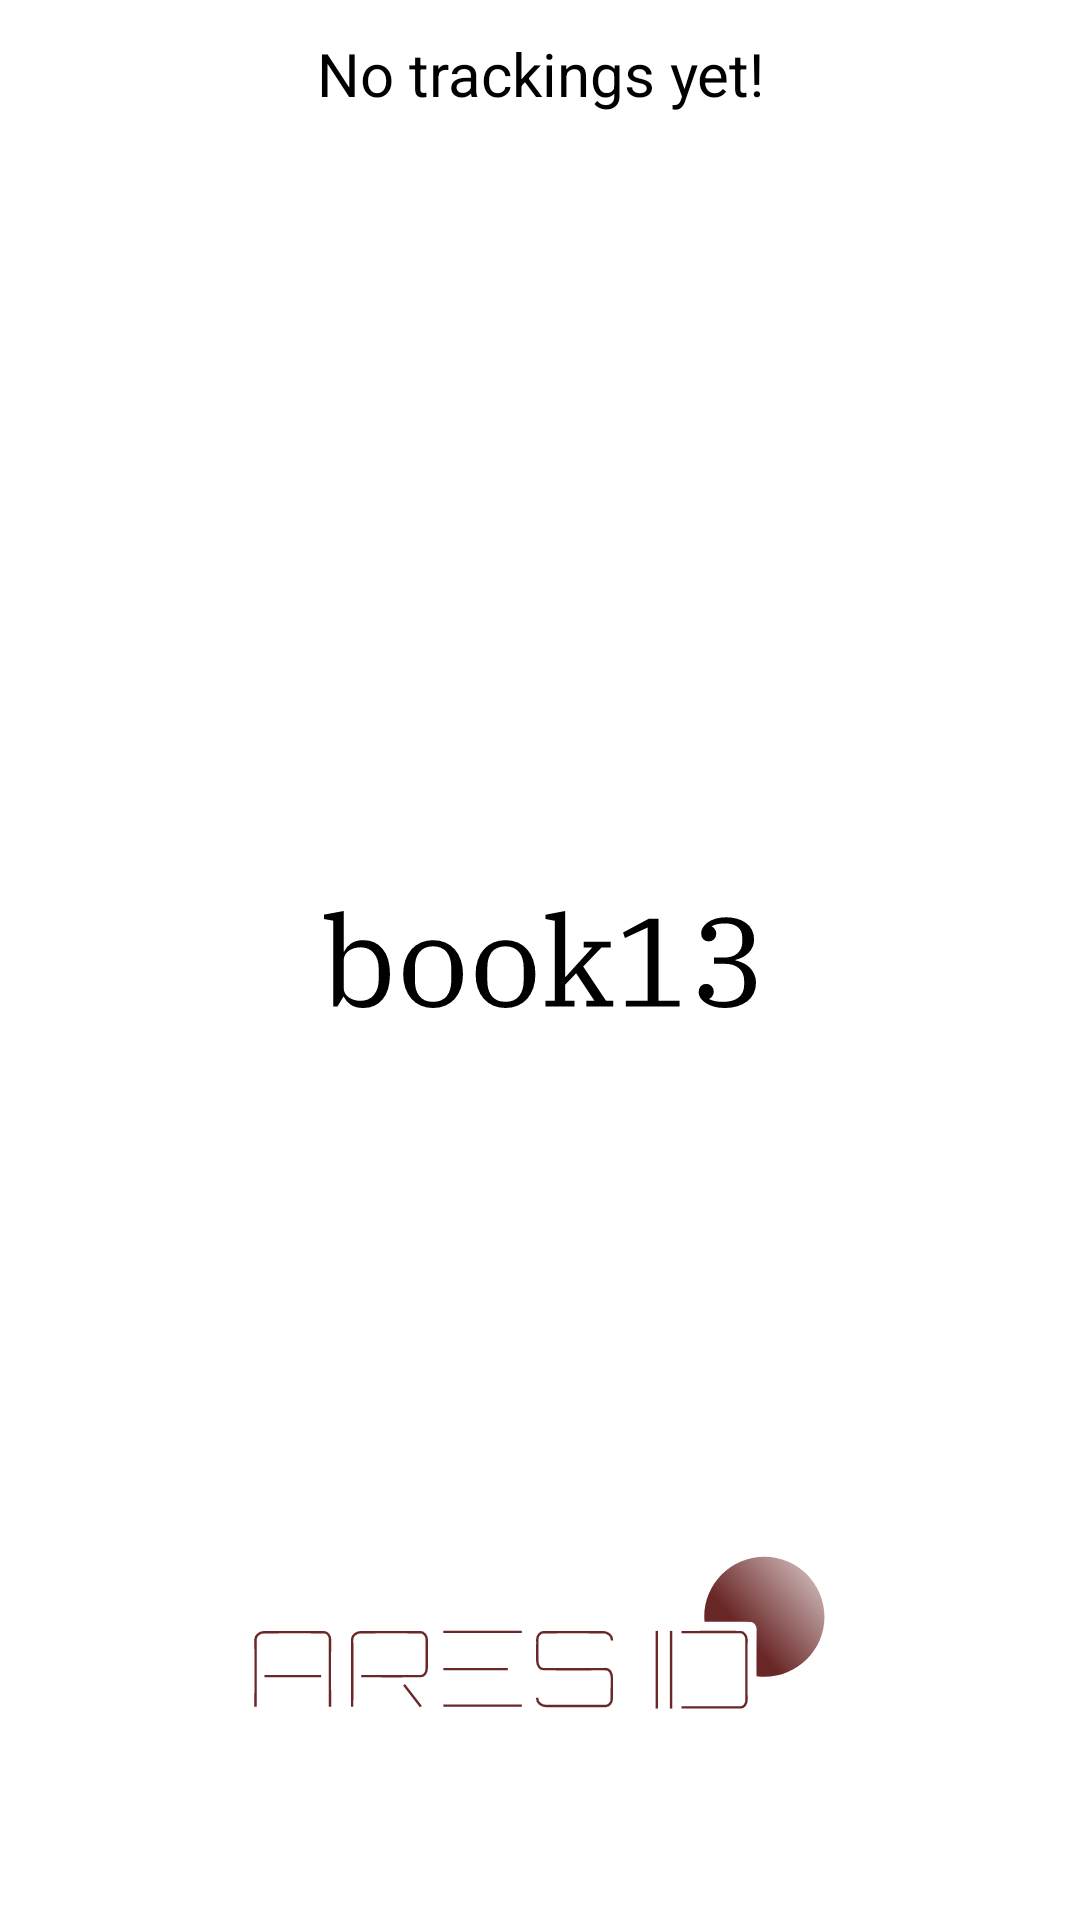

Here is an Android app screen rendered from its layout file. Give the layout XML and the strings, colors and styles it references.
<!-- AndroidManifest.xml: application theme AppTheme.Launcher -->
<!-- res/layout/fragment_tracking_list.xml -->
<?xml version="1.0" encoding="utf-8"?>
<layout
	xmlns:android="http://schemas.android.com/apk/res/android"
	xmlns:app="http://schemas.android.com/apk/res-auto"
	>
	
	<data>
		
		<import type="android.view.View" />
		
		<import type="co.aresid.book13.database.trackingdata.TrackingData" />
		
		<import type="java.util.List" />
		
		<variable
			name="viewModel"
			type="co.aresid.book13.fragments.trackinglist.TrackingListViewModel"
			/>
		
		<variable
			name="allTrackingData"
			type="androidx.lifecycle.LiveData&lt;List&lt;TrackingData>>"
			/>
	</data>
	
	<androidx.constraintlayout.widget.ConstraintLayout
		android:layout_width="match_parent"
		android:layout_height="match_parent"
		>
		
		<TextView
			android:id="@+id/no_trackings_yet_text_view"
			android:layout_width="wrap_content"
			android:layout_height="wrap_content"
			android:text="@string/no_trackings_yet"
			android:textAlignment="center"
			android:textAppearance="@android:style/TextAppearance.Material.Title"
			android:visibility="@{allTrackingData.size() == 0 ? View.VISIBLE : View.GONE}"
			app:layout_constraintEnd_toEndOf="@id/guideline_end"
			app:layout_constraintStart_toStartOf="@id/guideline_start"
			app:layout_constraintTop_toTopOf="@id/guideline_top"
			/>
		
		<androidx.recyclerview.widget.RecyclerView
			android:id="@+id/tracking_list_recycler_view"
			android:layout_width="0dp"
			android:layout_height="0dp"
			app:hasFixedSize="@{true}"
			app:layoutManager="androidx.recyclerview.widget.LinearLayoutManager"
			app:layout_constraintBottom_toBottomOf="@id/guideline_bottom"
			app:layout_constraintEnd_toEndOf="@id/guideline_end"
			app:layout_constraintStart_toStartOf="@id/guideline_start"
			app:layout_constraintTop_toTopOf="@id/guideline_top"
			app:reverseLayout="true"
			app:stackFromEnd="true"
			/>
		
		<androidx.constraintlayout.widget.Guideline
			android:id="@+id/guideline_top"
			android:layout_width="match_parent"
			android:layout_height="wrap_content"
			android:orientation="horizontal"
			app:layout_constraintGuide_begin="@dimen/guideline_margin_small"
			/>
		
		<androidx.constraintlayout.widget.Guideline
			android:id="@+id/guideline_end"
			android:layout_width="wrap_content"
			android:layout_height="match_parent"
			android:orientation="vertical"
			app:layout_constraintGuide_end="@dimen/guideline_margin_small"
			/>
		
		<androidx.constraintlayout.widget.Guideline
			android:id="@+id/guideline_bottom"
			android:layout_width="match_parent"
			android:layout_height="wrap_content"
			android:orientation="horizontal"
			app:layout_constraintGuide_end="@dimen/guideline_margin_small"
			/>
		
		<androidx.constraintlayout.widget.Guideline
			android:id="@+id/guideline_start"
			android:layout_width="wrap_content"
			android:layout_height="match_parent"
			android:orientation="vertical"
			app:layout_constraintGuide_begin="@dimen/guideline_margin_small"
			/>
	
	</androidx.constraintlayout.widget.ConstraintLayout>
</layout>
<!-- resources referenced by this layout -->
<resources>
  <dimen name="guideline_margin_small">8dp</dimen>
  <string name="no_trackings_yet">No trackings yet!</string>
  <style name="AppTheme.Launcher" parent="AppTheme">
  		<item name="android:windowBackground">@drawable/launch_screen</item>
  	</style>
  <style name="AppTheme" parent="Theme.MaterialComponents.DayNight.NoActionBar">
  		<item name="colorPrimary">@color/primaryColor</item>
  		<item name="colorPrimaryVariant">@color/primaryLightColor</item>
  		<item name="colorPrimaryDark">@color/primaryDarkColor</item>
  		<item name="colorOnPrimary">@color/primaryTextColor</item>
  		<item name="android:textColorPrimary">@color/primaryTextColor</item>
  		<item name="fontFamily">@font/ibm_plex_serif_regular</item>
  		<item name="android:textViewStyle">@style/AppTheme.Widget.TextView</item>
  		<item name="materialButtonStyle">@style/AppTheme.Widget.MaterialButton</item>
  	</style>
  <!-- drawable launch_screen (drawable) -->
  <?xml version="1.0" encoding="utf-8"?>
  <layer-list xmlns:android="http://schemas.android.com/apk/res/android">
      <item android:drawable="?android:attr/colorBackground" />
      <item
          android:drawable="@drawable/book13_logo"
          android:gravity="center" />
      <item
          android:drawable="@drawable/aresid_logo"
          android:gravity="center|bottom" />
  </layer-list>
  <color name="primaryColor">#263238</color>
  <color name="primaryLightColor">#4f5b62</color>
  <color name="primaryDarkColor">#000a12</color>
  <color name="primaryTextColor">#000000</color>
  <style name="AppTheme.Widget.TextView" parent="Widget.MaterialComponents.TextView">
  		<item name="android:padding">@dimen/text_view_padding</item>
  	</style>
  <style name="AppTheme.Widget.MaterialButton" parent="Widget.MaterialComponents.Button">
  		<item name="android:textColor">@color/primaryButtonTextColor</item>
  		<item name="cornerFamily">rounded</item>
  		<item name="cornerRadius">30dp</item>
  	</style>
  <!-- drawable book13_logo: vector/xml drawable (drawable, 5467 chars, omitted) -->
  <!-- drawable aresid_logo: vector/xml drawable (drawable, 4809 chars, omitted) -->
  <dimen name="text_view_padding">3dp</dimen>
  <color name="primaryButtonTextColor">#ffffff</color>
</resources>
